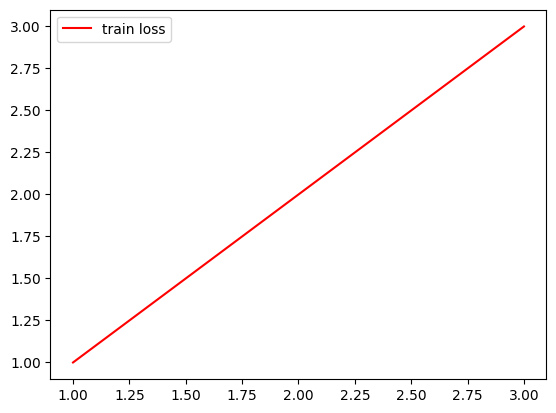
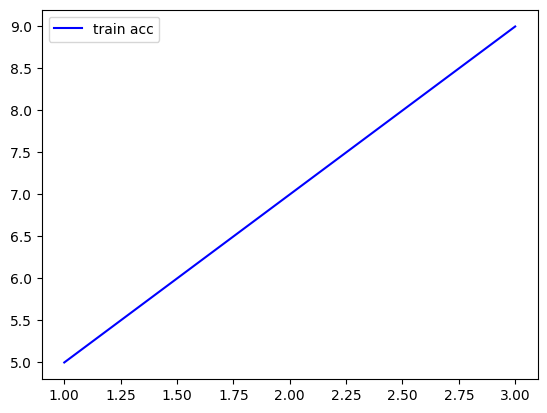

The matplotlib source for these figures, in order:
import itertools
import matplotlib
matplotlib.use('Agg')
import matplotlib.pyplot as plt
import numpy as np
plt.rcParams['font.family'] = 'sans-serif'
plt.rcParams['font.sans-serif']=['Tahoma', 'DejaVu Sans',
                               'Lucida Grande', 'Verdana']
def plot_confusion_matrix(cm, classes,
                          savepath,
                          normalize=False,
                          title='Confusion matrix',
                          cmap=plt.cm.Blues
                          ):
    """
    This function prints and plots the confusion matrix.
    Normalization can be applied by setting `normalize=True`.
    """
    if normalize:

        cm = cm.astype('float') / cm.sum(axis=1)[:, np.newaxis]
    #     print("Normalized confusion matrix")
    # else:
    #     print('Confusion matrix, without normalization')

    # print(cm)
    plt.figure()

    plt.imshow(cm, interpolation='nearest', cmap=cmap)
    plt.title(title)

    plt.colorbar()
    tick_marks = np.arange(len(classes))

    plt.xticks(tick_marks, classes, rotation=45)
    plt.yticks(tick_marks, classes)

    fmt = '.5f' if normalize else 'd'

    thresh = cm.max() / 2.
    

    for i, j in itertools.product(range(cm.shape[0]), range(cm.shape[1])):

        plt.text(j, i, format(cm[i, j], fmt),
                 horizontalalignment="center",
                 color="white" if cm[i, j] > thresh else "black")
    plt.ylabel('True label')
    plt.xlabel('Predicted label')

    plt.tight_layout()
    plt.savefig(savepath)
    plt.close('all')

def draw_acc_loss_line(loss_list,acc_list,loss_pic_save_path,acc_pic_save_path,phase='train'):
    loss=np.array(loss_list)
    acc=np.array(acc_list)
    assert len(loss_list)==len(acc_list)
    epochs=range(1,len(loss_list)+1)
    plt.figure() 
    plt.plot(epochs, loss, 'r', label = '{} loss'.format(phase))
    plt.legend()
    plt.savefig(loss_pic_save_path)
    plt.figure() 
    plt.plot(epochs, acc, 'b', label = '{} acc'.format(phase))
    plt.legend()
    plt.savefig(acc_pic_save_path)
    plt.close('all')

if __name__ == '__main__':
    #cnf_matrix = np.ones([3,3])
    '''
    cnf_matrix=np.array([[1,2,3],[3,4,5],[4,5,14]])
    # cnf_matrix.shape == (3,3) in this example
    class_names = ['run', 'stand', 'walk']
    # Plot normalized confusion matrix

    plot_confusion_matrix(cnf_matrix, classes=class_names, normalize=True,
                          title='Normalized confusion matrix',
                          savepath='./test.jpg')
    '''
    draw_acc_loss_line([1,2,3],[5,7,9],'loss.pdf','acc.pdf',phase='train')
